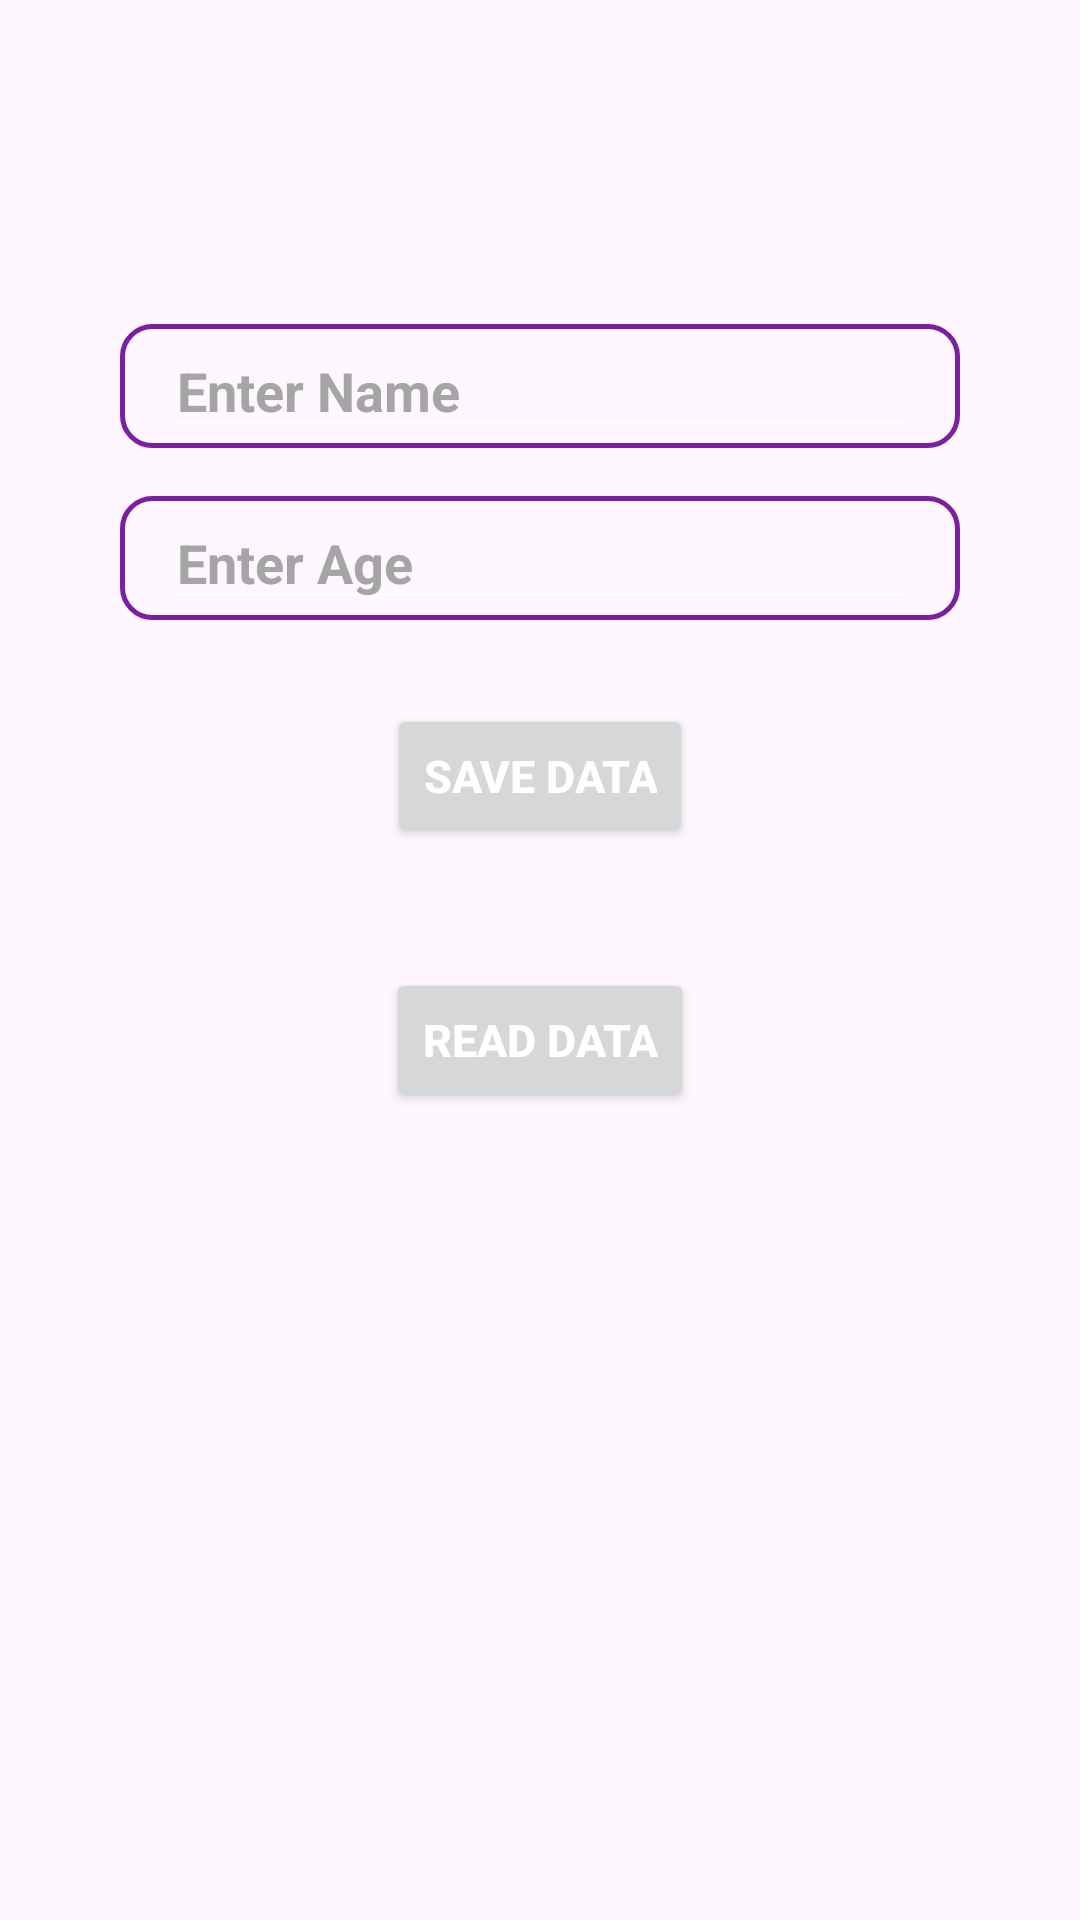

Here is an Android app screen rendered from its layout file. Give the layout XML and the strings, colors and styles it references.
<!-- AndroidManifest.xml: application theme Theme.MySqlApp -->
<!-- res/layout/activity_main.xml -->
<?xml version="1.0" encoding="utf-8"?>
<RelativeLayout
    xmlns:android="http://schemas.android.com/apk/res/android"
    xmlns:app="http://schemas.android.com/apk/res-auto"
    xmlns:tools="http://schemas.android.com/tools"
    android:layout_width="match_parent"
    android:layout_height="match_parent"
    tools:context=".MainActivity"
    android:orientation="vertical">

    <LinearLayout
        android:id="@+id/layoutEdittext"
        android:layout_width="match_parent"
        android:layout_height="wrap_content"
        android:layout_marginTop="100dp"
        android:orientation="vertical">

        <LinearLayout
            android:layout_width="match_parent"
            android:layout_height="wrap_content"
            android:layout_marginHorizontal="40dp"
            android:layout_marginVertical="8dp"
            android:background="@drawable/edittext_border">

            <EditText
                android:id="@+id/Name_Edittext"
                android:layout_width="match_parent"
                android:layout_height="wrap_content"
                android:textSize="18sp"
                android:textStyle="bold"
                android:textColor="@color/black"
                android:inputType="text"
                android:hint="Enter Name"
                android:maxLength="20"
                android:maxLines="2"
                android:digits="QWERTYUIOPASDFGHJKLZXCVBNM "
                android:layout_marginHorizontal="15dp"
                android:backgroundTint="@color/white"
                android:textColorHint="@color/grey_light"/>

        </LinearLayout>

    <LinearLayout
        android:layout_width="match_parent"
        android:layout_height="wrap_content"
        android:layout_marginHorizontal="40dp"
        android:layout_marginVertical="8dp"
        android:background="@drawable/edittext_border">

        <EditText
            android:id="@+id/Age_Edittext"
            android:layout_below="@+id/Name_Edittext"
            android:layout_width="match_parent"
            android:layout_height="wrap_content"
            android:textSize="18sp"
            android:textStyle="bold"
            android:textColor="@color/black"
            android:inputType="number"
            android:hint="Enter Age"
            android:maxLength="4"
            android:digits="1234567890"
            android:backgroundTint="@color/white"
            android:layout_marginHorizontal="15dp"
            android:textColorHint="@color/grey_light"/>

    </LinearLayout>

        <Button
            android:id="@+id/saveData"
            android:layout_width="wrap_content"
            android:layout_height="wrap_content"
            android:text="Save Data"
            android:textColor="@color/white"
            android:textSize="15sp"
            android:textStyle="bold"
            android:layout_gravity="center"
            android:layout_marginVertical="20dp"/>
    </LinearLayout>

    <LinearLayout
        android:id="@+id/layout_read_update"
        android:layout_below="@+id/layoutEdittext"
        android:orientation="horizontal"
        android:layout_width="wrap_content"
        android:layout_height="wrap_content"
        android:layout_centerHorizontal="true">

        <Button
            android:id="@+id/ReadData"
            android:layout_width="wrap_content"
            android:layout_height="wrap_content"
            android:text="Read Data"
            android:textColor="@color/white"
            android:textSize="15sp"
            android:textStyle="bold"
            android:layout_gravity="center"
            android:layout_marginVertical="20dp"
            android:layout_marginHorizontal="10dp"/>











    </LinearLayout>

    <androidx.recyclerview.widget.RecyclerView
        android:layout_marginTop="10dp"
        android:id="@+id/DataRecyclerView"
        android:layout_below="@+id/layout_read_update"
        android:layout_width="match_parent"
        android:layout_height="match_parent"/>

</RelativeLayout>
<!-- resources referenced by this layout -->
<resources>
  <color name="black">#FF000000</color>
  <color name="grey_light">#A5A5A5</color>
  <color name="white">#FFFFFFFF</color>
  <!-- drawable edittext_border (drawable) -->
  <?xml version="1.0" encoding="utf-8"?>
  <shape xmlns:android="http://schemas.android.com/apk/res/android"
      android:shape="rectangle">
  
      <stroke
          android:color="@color/Purple700"
          android:width="1.5dp"/>
  
      <corners
          android:radius="10dp"/>
  
  </shape>
  <style name="Theme.MySqlApp" parent="Base.Theme.MySqlApp" />
  <color name="Purple700">#ff7b1fa2</color>
  <style name="Base.Theme.MySqlApp" parent="Theme.Material3.DayNight.NoActionBar">
          
          
      </style>
</resources>
